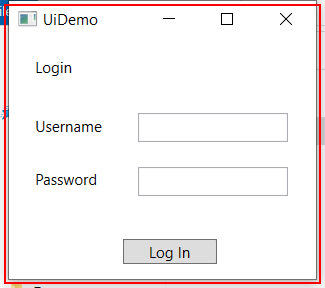
Task: Robotic Enterprise Framework
Workflow: UiDemo_Login

Step 1: find the element in window 'UiDemo' (uidemo.exe)

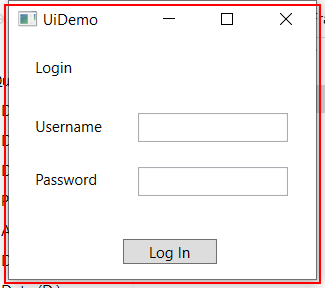
Step 2 [then]: Close Application 'uidemo.exe  UiDemo' on the element in window 'UiDemo' (uidemo.exe)

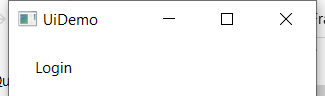
Step 3: Open Application 'uidemo.exe  UiDemo' on the element in window 'UiDemo' (uidemo.exe)

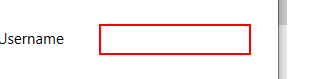
Step 4: type [UserName] into 'user'

Step 5: type a value into 'pass' (no picture)

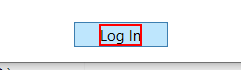
Step 6: click on the text 'Log In'
